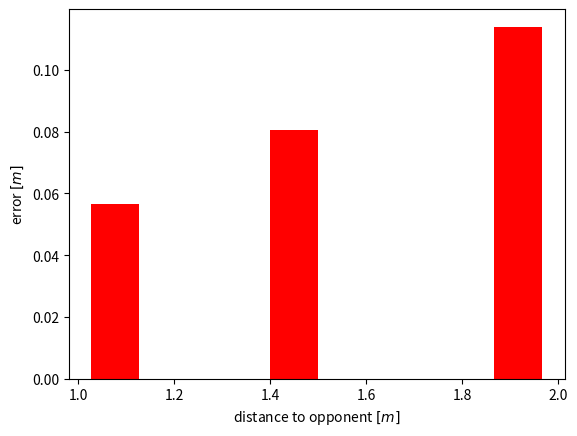
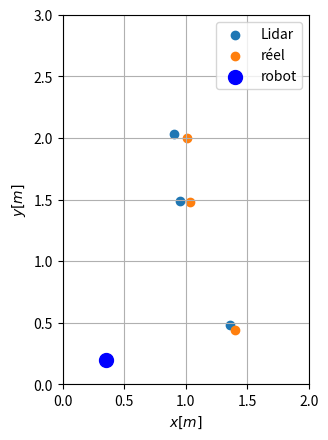

Reproduce these figures in Python, in order.
import numpy as np
import matplotlib.pyplot as plt
import pandas as pd


xR = 0.35
yR = 0.2

x = np.array([1.36, 0.95, 0.9])
y = np.array([0.48, 1.49, 2.03])

xreal = np.array([1.4, 1.03, 1.01])
yreal = np.array([0.44, 1.48, 2.0])



dist_real = np.sqrt((xreal-xR)**2 + (yreal-yR)**2)
error = np.sqrt((xreal-x)**2 + (yreal-y)**2)

plt.figure()
plt.bar(dist_real, error, width=0.1, color='red')
plt.xlabel("distance to opponent $[m]$")
plt.ylabel("error $[m]$")

plt.figure()
plt.scatter(x,y, label="Lidar")
plt.scatter(xreal, yreal, label="réel")
plt.scatter(xR, yR, label="robot", s=100, c='b')

plt.legend()
plt.xlim([0.0, 2.0])
plt.ylim([0.0, 3.0])
plt.gca().set_aspect(1)
plt.xlabel("$x[m]$")
plt.ylabel("$y[m]$")
plt.grid()
plt.show()